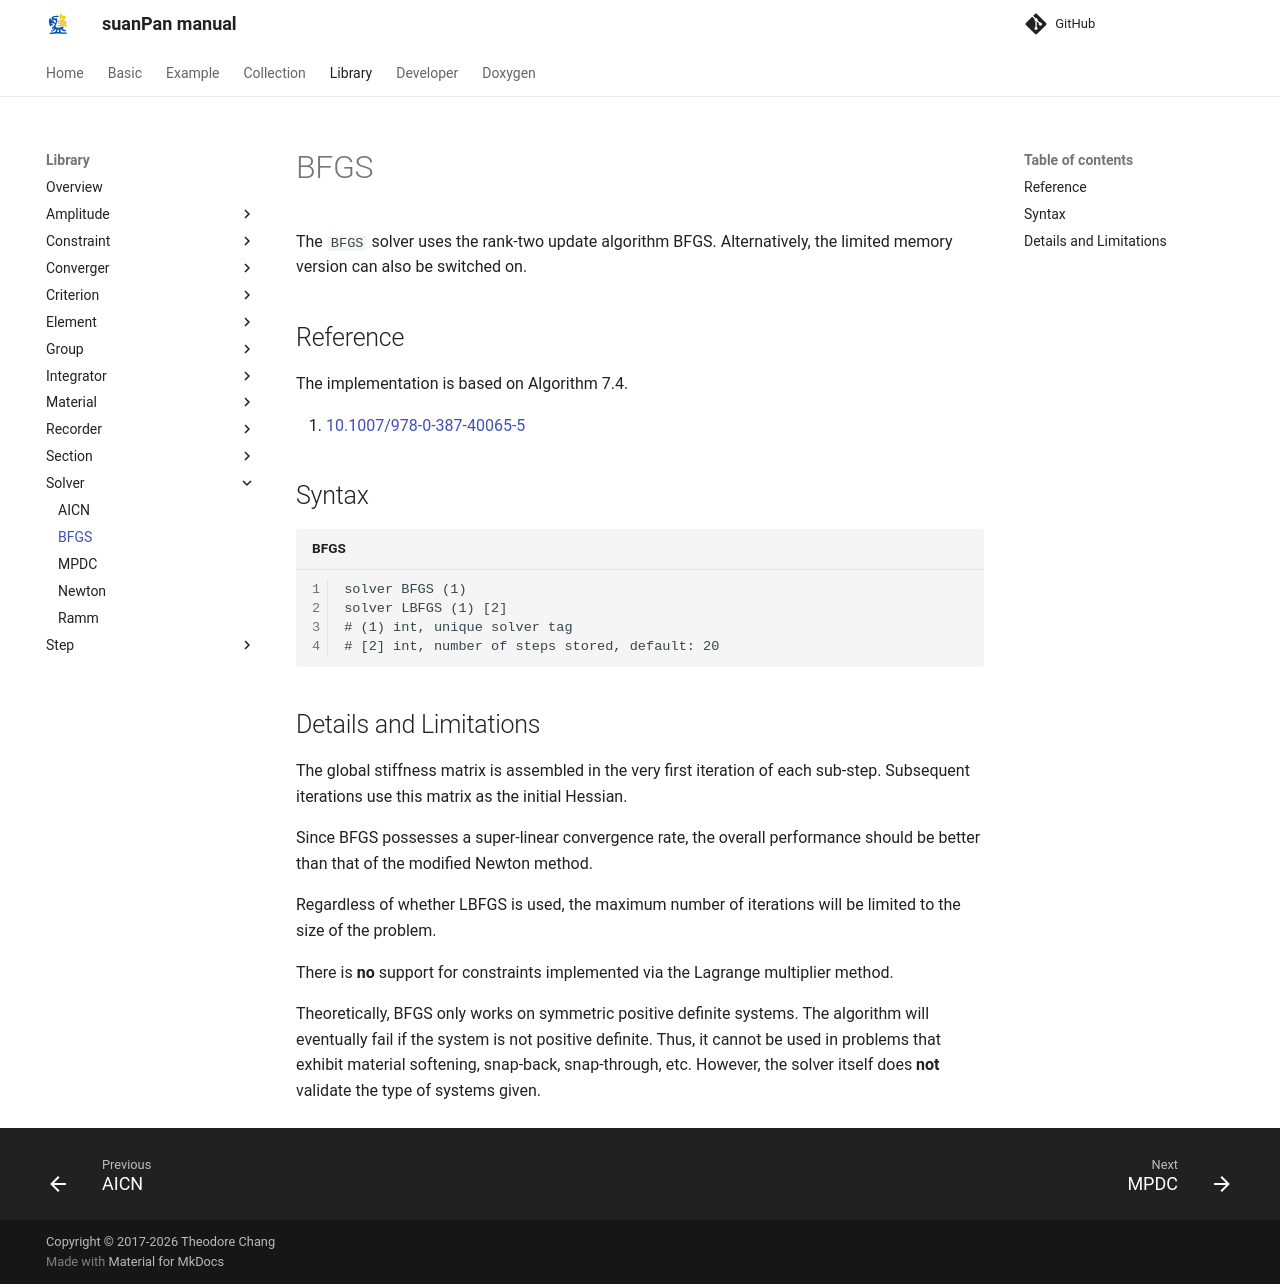

repository: TLCFEM/suanPan-manual · page: 4.4/Library/Solver/BFGS/index.html · generator: mkdocs

# BFGS

The `BFGS` solver uses the rank-two update algorithm BFGS.
Alternatively, the limited memory version can also be switched on.

## Reference

The implementation is based on Algorithm 7.4.

1. [10.1007/978-0-387-40065-5](https://doi.org/10.1007/978-0-387-40065-5)

## Syntax

```text title="BFGS"
solver BFGS (1)
solver LBFGS (1) [2]
# (1) int, unique solver tag
# [2] int, number of steps stored, default: 20
```

## Details and Limitations

The global stiffness matrix is assembled in the very first iteration of each sub-step.
Subsequent iterations use this matrix as the initial Hessian.

Since BFGS possesses a super-linear convergence rate, the overall performance should be better than that of the modified Newton method.

Regardless of whether LBFGS is used, the maximum number of iterations will be limited to the size of the problem.

There is **no** support for constraints implemented via the Lagrange multiplier method.

Theoretically, BFGS only works on symmetric positive definite systems.
The algorithm will eventually fail if the system is not positive definite.
Thus, it cannot be used in problems that exhibit material softening, snap-back, snap-through, etc.
However, the solver itself does **not** validate the type of systems given.
